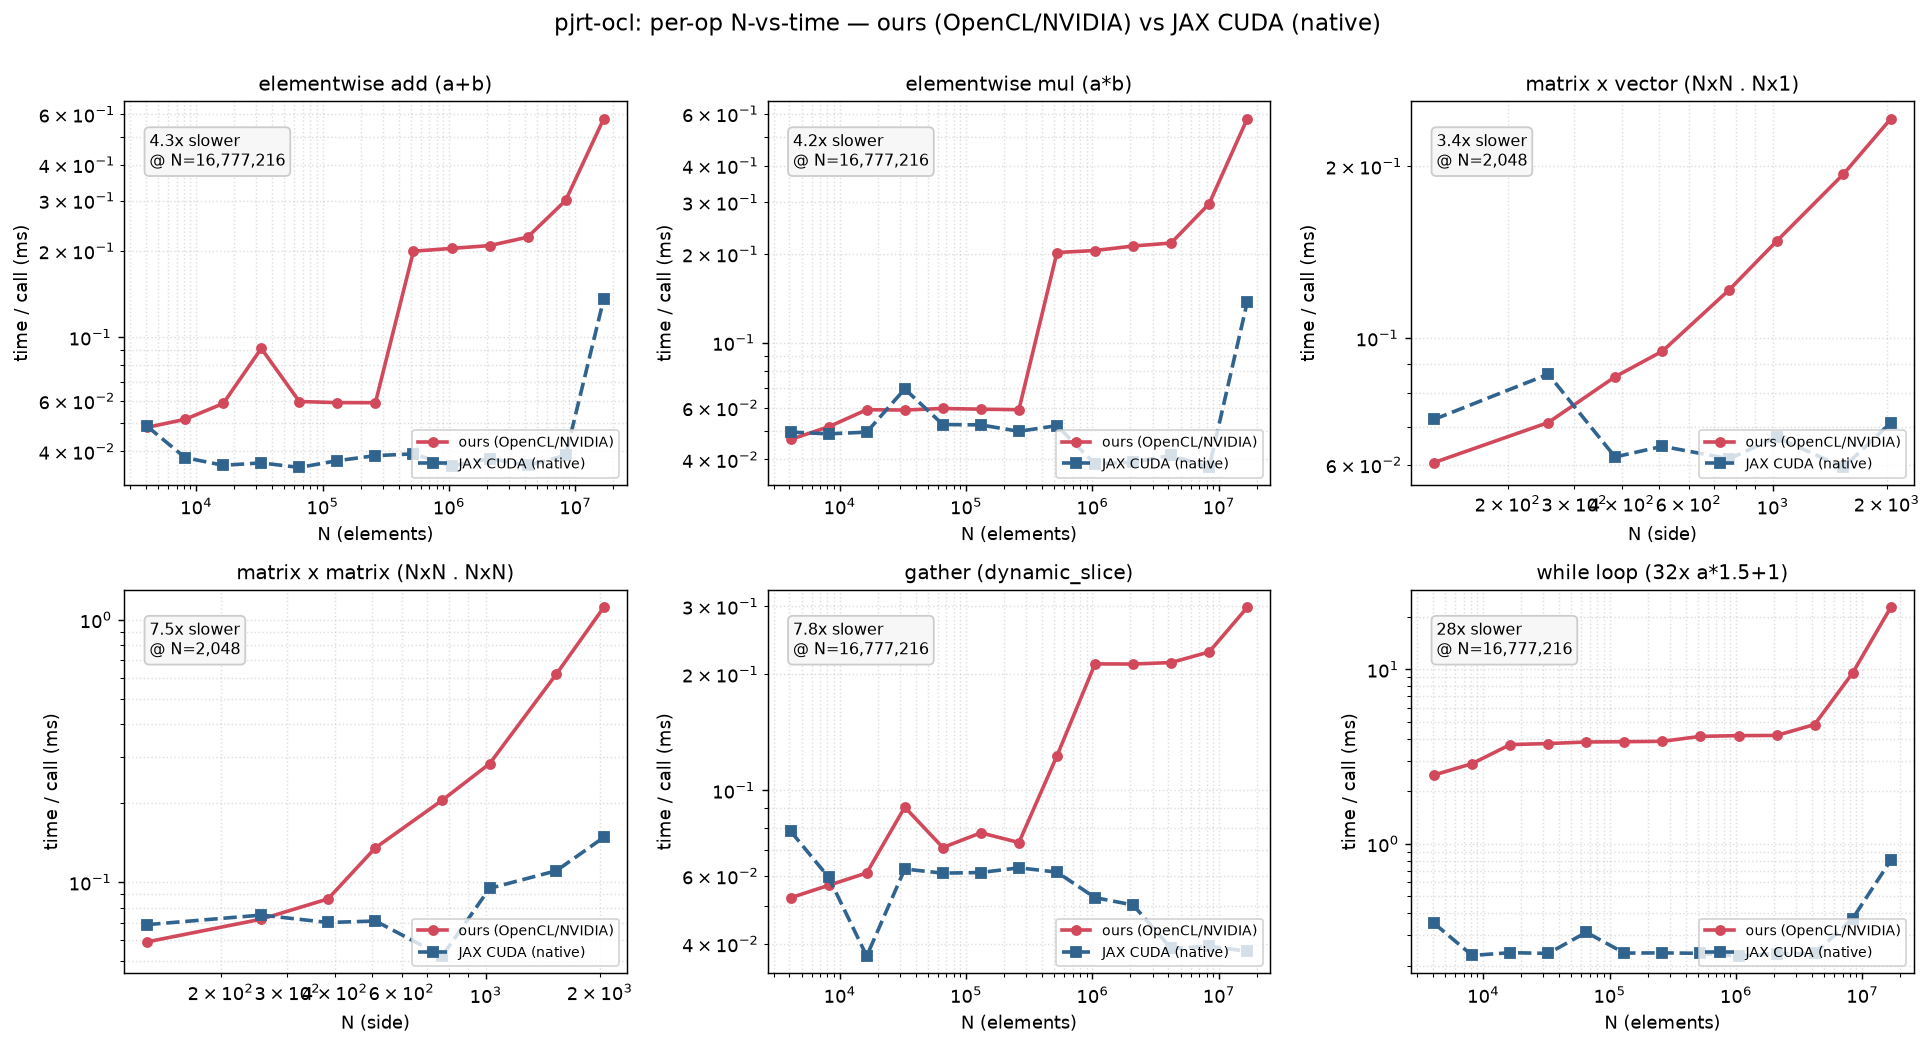

The table this chart was drawn from, first rows:
op, N, ours_ms, ref_ms
elementwise add (a+b), 4096, 0.04847, 0.04886
elementwise add (a+b), 8192, 0.0517, 0.038
elementwise add (a+b), 16384, 0.05872, 0.03572
elementwise add (a+b), 32768, 0.09141, 0.03642
elementwise add (a+b), 65536, 0.05966, 0.03511
elementwise add (a+b), 131072, 0.05912, 0.03708
elementwise add (a+b), 262144, 0.0591, 0.03861
elementwise add (a+b), 524288, 0.1997, 0.03916
elementwise add (a+b), 1048576, 0.2042, 0.03552
elementwise add (a+b), 2097152, 0.2089, 0.03769
elementwise add (a+b), 4194304, 0.2235, 0.03571
elementwise add (a+b), 8388608, 0.3002, 0.03871
elementwise add (a+b), 16777216, 0.5783, 0.1357
elementwise mul (a*b), 4096, 0.04681, 0.04959
elementwise mul (a*b), 8192, 0.05168, 0.0489
elementwise mul (a*b), 16384, 0.05908, 0.04956
elementwise mul (a*b), 32768, 0.05894, 0.06952
elementwise mul (a*b), 65536, 0.05965, 0.05262
elementwise mul (a*b), 131072, 0.05932, 0.05245
elementwise mul (a*b), 262144, 0.0591, 0.04987
elementwise mul (a*b), 524288, 0.2025, 0.05216
elementwise mul (a*b), 1048576, 0.2057, 0.03859
elementwise mul (a*b), 2097152, 0.213, 0.0392
elementwise mul (a*b), 4194304, 0.2181, 0.04132
elementwise mul (a*b), 8388608, 0.2966, 0.03758
elementwise mul (a*b), 16777216, 0.5768, 0.1371
matrix x vector (NxN . Nx1), 128, 0.06054, 0.07205
matrix x vector (NxN . Nx1), 256, 0.07114, 0.08645
matrix x vector (NxN . Nx1), 384, 0.08554, 0.06192
matrix x vector (NxN . Nx1), 512, 0.09486, 0.06463
matrix x vector (NxN . Nx1), 768, 0.1215, 0.06146
matrix x vector (NxN . Nx1), 1024, 0.1478, 0.06707
matrix x vector (NxN . Nx1), 1536, 0.1936, 0.05935
matrix x vector (NxN . Nx1), 2048, 0.2421, 0.07103
matrix x matrix (NxN . NxN), 128, 0.05926, 0.06892
matrix x matrix (NxN . NxN), 256, 0.07229, 0.07495
matrix x matrix (NxN . NxN), 384, 0.08639, 0.07023
matrix x matrix (NxN . NxN), 512, 0.1352, 0.07116
matrix x matrix (NxN . NxN), 768, 0.2052, 0.05233
matrix x matrix (NxN . NxN), 1024, 0.2826, 0.09473
matrix x matrix (NxN . NxN), 1536, 0.6201, 0.1106
matrix x matrix (NxN . NxN), 2048, 1.113, 0.1481
gather (dynamic_slice), 4096, 0.05265, 0.07833
gather (dynamic_slice), 8192, 0.05672, 0.05948
gather (dynamic_slice), 16384, 0.06106, 0.03718
gather (dynamic_slice), 32768, 0.09044, 0.06251
gather (dynamic_slice), 65536, 0.07107, 0.06099
gather (dynamic_slice), 131072, 0.07759, 0.06122
gather (dynamic_slice), 262144, 0.07322, 0.06296
gather (dynamic_slice), 524288, 0.1229, 0.06136
gather (dynamic_slice), 1048576, 0.2127, 0.05269
gather (dynamic_slice), 2097152, 0.2126, 0.05044
gather (dynamic_slice), 4194304, 0.2144, 0.03891
gather (dynamic_slice), 8388608, 0.2284, 0.03942
gather (dynamic_slice), 16777216, 0.2979, 0.03826
while loop (32x a*1.5+1), 4096, 2.479, 0.3493
while loop (32x a*1.5+1), 8192, 2.88, 0.2289
while loop (32x a*1.5+1), 16384, 3.703, 0.2373
while loop (32x a*1.5+1), 32768, 3.754, 0.2351
while loop (32x a*1.5+1), 65536, 3.831, 0.3105
... 8 more rows
